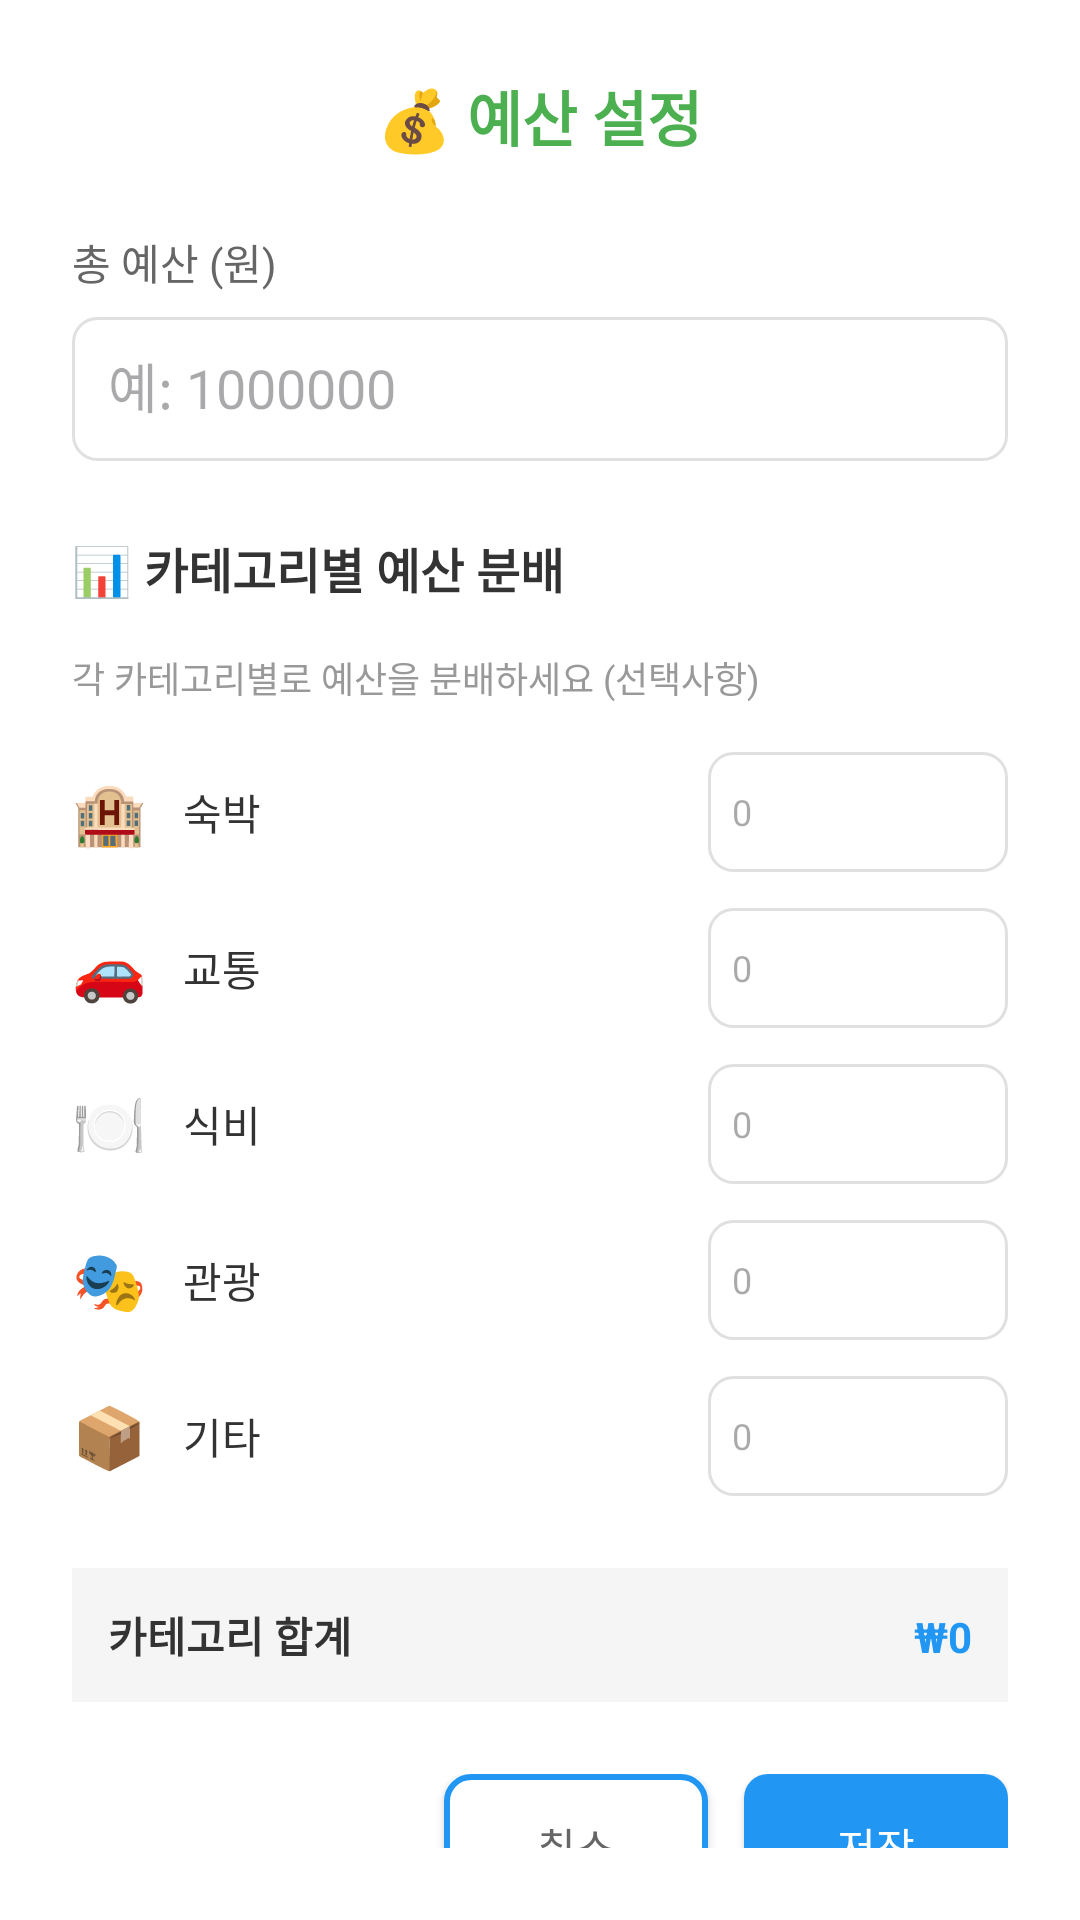

Produce the Android XML layout that renders to this screen, including the resource entries it uses.
<!-- AndroidManifest.xml: application theme Theme.MyTripPlanner -->
<!-- res/layout/dialog_set_budget.xml -->
<?xml version="1.0" encoding="utf-8"?>
<LinearLayout xmlns:android="http://schemas.android.com/apk/res/android"
    android:layout_width="match_parent"
    android:layout_height="wrap_content"
    android:orientation="vertical"
    android:padding="24dp"
    android:background="#FFFFFF">

    
    <TextView
        android:layout_width="wrap_content"
        android:layout_height="wrap_content"
        android:text="💰 예산 설정"
        android:textSize="20sp"
        android:textStyle="bold"
        android:textColor="#4CAF50"
        android:layout_marginBottom="24dp"
        android:layout_gravity="center" />

    
    <TextView
        android:layout_width="wrap_content"
        android:layout_height="wrap_content"
        android:text="총 예산 (원)"
        android:textSize="14sp"
        android:textColor="#666666"
        android:layout_marginBottom="8dp" />

    <EditText
        android:id="@+id/editTextTotalBudget"
        android:layout_width="match_parent"
        android:layout_height="48dp"
        android:hint="예: 1000000"
        android:inputType="number"
        android:background="@drawable/edit_text_background"
        android:padding="12dp"
        android:layout_marginBottom="24dp" />

    
    <TextView
        android:layout_width="wrap_content"
        android:layout_height="wrap_content"
        android:text="📊 카테고리별 예산 분배"
        android:textSize="16sp"
        android:textStyle="bold"
        android:textColor="#333333"
        android:layout_marginBottom="16dp" />

    <TextView
        android:layout_width="wrap_content"
        android:layout_height="wrap_content"
        android:text="각 카테고리별로 예산을 분배하세요 (선택사항)"
        android:textSize="12sp"
        android:textColor="#999999"
        android:layout_marginBottom="16dp" />

    
    <LinearLayout
        android:layout_width="match_parent"
        android:layout_height="wrap_content"
        android:orientation="horizontal"
        android:gravity="center_vertical"
        android:layout_marginBottom="12dp">

        <TextView
            android:layout_width="wrap_content"
            android:layout_height="wrap_content"
            android:text="🏨"
            android:textSize="20sp"
            android:layout_marginEnd="12dp" />

        <TextView
            android:layout_width="0dp"
            android:layout_height="wrap_content"
            android:layout_weight="1"
            android:text="숙박"
            android:textSize="14sp"
            android:textColor="#333333" />

        <EditText
            android:id="@+id/editTextAccommodationBudget"
            android:layout_width="100dp"
            android:layout_height="40dp"
            android:hint="0"
            android:inputType="number"
            android:textSize="12sp"
            android:background="@drawable/edit_text_background"
            android:padding="8dp" />

    </LinearLayout>

    
    <LinearLayout
        android:layout_width="match_parent"
        android:layout_height="wrap_content"
        android:orientation="horizontal"
        android:gravity="center_vertical"
        android:layout_marginBottom="12dp">

        <TextView
            android:layout_width="wrap_content"
            android:layout_height="wrap_content"
            android:text="🚗"
            android:textSize="20sp"
            android:layout_marginEnd="12dp" />

        <TextView
            android:layout_width="0dp"
            android:layout_height="wrap_content"
            android:layout_weight="1"
            android:text="교통"
            android:textSize="14sp"
            android:textColor="#333333" />

        <EditText
            android:id="@+id/editTextTransportBudget"
            android:layout_width="100dp"
            android:layout_height="40dp"
            android:hint="0"
            android:inputType="number"
            android:textSize="12sp"
            android:background="@drawable/edit_text_background"
            android:padding="8dp" />

    </LinearLayout>

    
    <LinearLayout
        android:layout_width="match_parent"
        android:layout_height="wrap_content"
        android:orientation="horizontal"
        android:gravity="center_vertical"
        android:layout_marginBottom="12dp">

        <TextView
            android:layout_width="wrap_content"
            android:layout_height="wrap_content"
            android:text="🍽️"
            android:textSize="20sp"
            android:layout_marginEnd="12dp" />

        <TextView
            android:layout_width="0dp"
            android:layout_height="wrap_content"
            android:layout_weight="1"
            android:text="식비"
            android:textSize="14sp"
            android:textColor="#333333" />

        <EditText
            android:id="@+id/editTextFoodBudget"
            android:layout_width="100dp"
            android:layout_height="40dp"
            android:hint="0"
            android:inputType="number"
            android:textSize="12sp"
            android:background="@drawable/edit_text_background"
            android:padding="8dp" />

    </LinearLayout>

    
    <LinearLayout
        android:layout_width="match_parent"
        android:layout_height="wrap_content"
        android:orientation="horizontal"
        android:gravity="center_vertical"
        android:layout_marginBottom="12dp">

        <TextView
            android:layout_width="wrap_content"
            android:layout_height="wrap_content"
            android:text="🎭"
            android:textSize="20sp"
            android:layout_marginEnd="12dp" />

        <TextView
            android:layout_width="0dp"
            android:layout_height="wrap_content"
            android:layout_weight="1"
            android:text="관광"
            android:textSize="14sp"
            android:textColor="#333333" />

        <EditText
            android:id="@+id/editTextTourismBudget"
            android:layout_width="100dp"
            android:layout_height="40dp"
            android:hint="0"
            android:inputType="number"
            android:textSize="12sp"
            android:background="@drawable/edit_text_background"
            android:padding="8dp" />

    </LinearLayout>

    
    <LinearLayout
        android:layout_width="match_parent"
        android:layout_height="wrap_content"
        android:orientation="horizontal"
        android:gravity="center_vertical"
        android:layout_marginBottom="24dp">

        <TextView
            android:layout_width="wrap_content"
            android:layout_height="wrap_content"
            android:text="📦"
            android:textSize="20sp"
            android:layout_marginEnd="12dp" />

        <TextView
            android:layout_width="0dp"
            android:layout_height="wrap_content"
            android:layout_weight="1"
            android:text="기타"
            android:textSize="14sp"
            android:textColor="#333333" />

        <EditText
            android:id="@+id/editTextOtherBudget"
            android:layout_width="100dp"
            android:layout_height="40dp"
            android:hint="0"
            android:inputType="number"
            android:textSize="12sp"
            android:background="@drawable/edit_text_background"
            android:padding="8dp" />

    </LinearLayout>

    
    <LinearLayout
        android:layout_width="match_parent"
        android:layout_height="wrap_content"
        android:orientation="horizontal"
        android:background="#F5F5F5"
        android:padding="12dp"
        android:layout_marginBottom="24dp">

        <TextView
            android:layout_width="0dp"
            android:layout_height="wrap_content"
            android:layout_weight="1"
            android:text="카테고리 합계"
            android:textSize="14sp"
            android:textStyle="bold"
            android:textColor="#333333" />

        <TextView
            android:id="@+id/textViewCategoryTotal"
            android:layout_width="wrap_content"
            android:layout_height="wrap_content"
            android:text="₩0"
            android:textSize="14sp"
            android:textStyle="bold"
            android:textColor="#2196F3" />

    </LinearLayout>

    
    <LinearLayout
        android:layout_width="match_parent"
        android:layout_height="wrap_content"
        android:orientation="horizontal"
        android:gravity="end">

        <Button
            android:id="@+id/buttonCancelBudget"
            android:layout_width="wrap_content"
            android:layout_height="48dp"
            android:text="취소"
            android:textSize="14sp"
            android:background="@drawable/button_outline_background"
            android:textColor="#666666"
            android:paddingHorizontal="24dp"
            android:layout_marginEnd="12dp" />

        <Button
            android:id="@+id/buttonSaveBudget"
            android:layout_width="wrap_content"
            android:layout_height="48dp"
            android:text="저장"
            android:textSize="14sp"
            android:textColor="#FFFFFF"
            android:background="@drawable/button_background"
            android:paddingHorizontal="24dp" />

    </LinearLayout>

</LinearLayout>
<!-- resources referenced by this layout -->
<resources>
  <!-- drawable button_background (drawable) -->
  <?xml version="1.0" encoding="utf-8"?>
  <selector xmlns:android="http://schemas.android.com/apk/res/android">
  
      
      <item android:state_pressed="true">
          <shape android:shape="rectangle">
              <solid android:color="#1976D2" />
              <corners android:radius="8dp" />
          </shape>
      </item>
  
      
      <item android:state_enabled="false">
          <shape android:shape="rectangle">
              <solid android:color="#BDBDBD" />
              <corners android:radius="8dp" />
          </shape>
      </item>
  
      
      <item>
          <shape android:shape="rectangle">
              <solid android:color="#2196F3" />
              <corners android:radius="8dp" />
          </shape>
      </item>
  
  </selector>
  <!-- drawable button_outline_background (drawable) -->
  <?xml version="1.0" encoding="utf-8"?>
  <selector xmlns:android="http://schemas.android.com/apk/res/android">
  
      
      <item android:state_pressed="true">
          <shape android:shape="rectangle">
              <solid android:color="#E3F2FD" />
              <stroke
                  android:width="2dp"
                  android:color="#1976D2" />
              <corners android:radius="8dp" />
          </shape>
      </item>
  
      
      <item android:state_enabled="false">
          <shape android:shape="rectangle">
              <solid android:color="#F5F5F5" />
              <stroke
                  android:width="1dp"
                  android:color="#BDBDBD" />
              <corners android:radius="8dp" />
          </shape>
      </item>
  
      
      <item>
          <shape android:shape="rectangle">
              <solid android:color="#FFFFFF" />
              <stroke
                  android:width="2dp"
                  android:color="#2196F3" />
              <corners android:radius="8dp" />
          </shape>
      </item>
  
  </selector>
  <!-- drawable edit_text_background (drawable) -->
  <?xml version="1.0" encoding="utf-8"?>
  <shape xmlns:android="http://schemas.android.com/apk/res/android"
      android:shape="rectangle">
  
      
      <solid android:color="#FFFFFF" />
  
      
      <stroke
          android:width="1dp"
          android:color="#E0E0E0" />
  
      
      <corners android:radius="8dp" />
  
      
      <padding
          android:left="12dp"
          android:top="12dp"
          android:right="12dp"
          android:bottom="12dp" />
  
  </shape>
  <style name="Theme.MyTripPlanner" parent="Base.Theme.MyTripPlanner" />
  <style name="Base.Theme.MyTripPlanner" parent="Theme.Material3.DayNight.NoActionBar">
          
          
      </style>
</resources>
